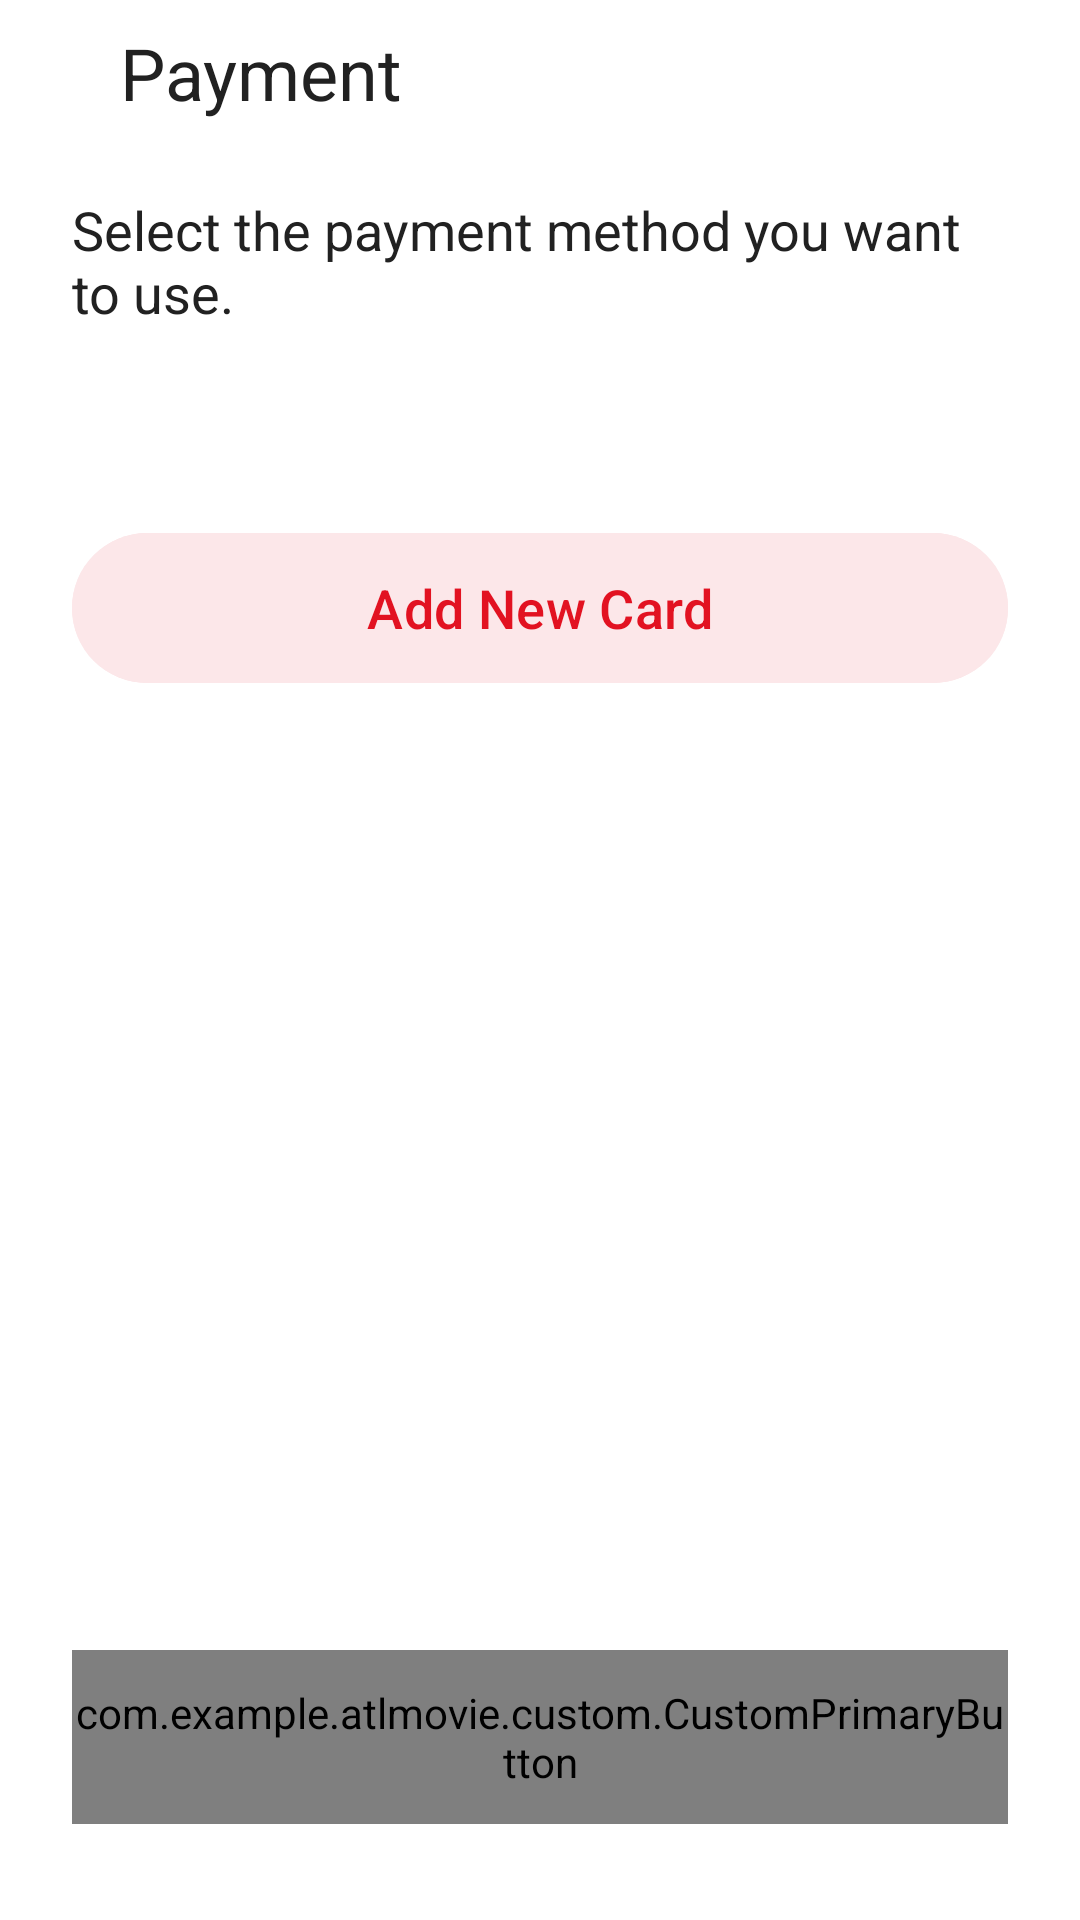

Here is an Android app screen rendered from its layout file. Give the layout XML and the strings, colors and styles it references.
<!-- AndroidManifest.xml: application theme Theme.ATLMovie -->
<!-- res/layout/fragment_payment_method.xml -->
<?xml version="1.0" encoding="utf-8"?>
<androidx.constraintlayout.widget.ConstraintLayout xmlns:android="http://schemas.android.com/apk/res/android"
    xmlns:app="http://schemas.android.com/apk/res-auto"
    xmlns:tools="http://schemas.android.com/tools"
    android:layout_width="match_parent"
    android:layout_height="match_parent"
    android:background="@color/white"
    tools:context=".ui.profile.cards.PaymentMethodFragment">

    <ImageView
        android:id="@+id/ivBack"
        android:layout_width="wrap_content"
        android:layout_height="wrap_content"
        android:layout_marginStart="24dp"
        android:layout_marginTop="24dp"
        app:tint="@color/black"
        android:src="@drawable/back"
        app:layout_constraintStart_toStartOf="parent"
        app:layout_constraintTop_toTopOf="parent" />

    <TextView
        android:id="@+id/tvTitle"
        android:layout_width="wrap_content"
        android:layout_height="wrap_content"
        android:layout_marginStart="16dp"
        android:text="Payment"
        android:textColor="@color/grey_21"
        android:textSize="24sp"
        app:layout_constraintBottom_toBottomOf="@+id/ivBack"
        app:layout_constraintStart_toEndOf="@+id/ivBack"
        app:layout_constraintTop_toTopOf="@+id/ivBack" />

    <TextView
        android:id="@+id/tvTop"
        android:layout_width="0dp"
        android:layout_height="wrap_content"
        android:layout_marginTop="24dp"
        android:layout_marginHorizontal="24dp"
        android:text="Select the payment method you want to use."
        android:textColor="@color/grey_21"
        android:textSize="18sp"
        app:layout_constraintEnd_toEndOf="parent"
        app:layout_constraintStart_toStartOf="parent"
        app:layout_constraintTop_toBottomOf="@+id/tvTitle" />

    <com.example.atlmovie.custom.CustomPrimaryButton
        android:id="@+id/btnContinue"
        android:layout_width="0dp"
        android:layout_height="58dp"
        android:layout_marginHorizontal="24dp"
        android:layout_marginBottom="32dp"
        android:text="Continue"
        android:textColor="@color/white"
        android:textSize="18sp"
        app:layout_constraintBottom_toBottomOf="parent"
        app:layout_constraintEnd_toEndOf="parent"
        app:layout_constraintStart_toStartOf="parent" />

    <com.google.android.material.button.MaterialButton
        android:id="@+id/btnAddNewCard"
        android:layout_width="0dp"
        android:layout_height="58dp"
        android:layout_marginHorizontal="24dp"
        android:layout_marginTop="32dp"
        android:backgroundTint="@color/red_e9"
        android:text="Add New Card"
        android:textColor="@color/card_text"
        android:textSize="18sp"
        app:layout_constraintTop_toBottomOf="@id/rv2"
        app:layout_constraintEnd_toEndOf="parent"
        app:layout_constraintStart_toStartOf="parent" />

    <androidx.recyclerview.widget.RecyclerView
        android:id="@+id/rv2"
        android:layout_width="match_parent"
        android:layout_height="wrap_content"
        android:visibility="visible"
        android:layout_marginTop="32dp"
        app:layoutManager="androidx.recyclerview.widget.LinearLayoutManager"
        app:layout_constraintEnd_toEndOf="parent"
        app:layout_constraintStart_toStartOf="parent"
        app:layout_constraintTop_toBottomOf="@+id/tvTop"
        tools:listitem="@layout/item_cards"/>

</androidx.constraintlayout.widget.ConstraintLayout>
<!-- res/layout/item_cards.xml (included above) -->
<?xml version="1.0" encoding="utf-8"?>
<layout xmlns:android="http://schemas.android.com/apk/res/android"
    xmlns:app="http://schemas.android.com/apk/res-auto"
    xmlns:tools="http://schemas.android.com/tools">
    <data>
        <variable
            name="card"
            type="com.example.atlmovie.model.CardModel" />
    </data>
    <androidx.constraintlayout.widget.ConstraintLayout
        android:layout_width="match_parent"
        android:layout_height="wrap_content"
        android:layout_marginVertical="10dp"
        android:background="@color/white">

        <com.google.android.material.card.MaterialCardView
            android:id="@+id/materialCardView"
            android:layout_width="0dp"
            android:layout_height="wrap_content"
            android:layout_marginStart="24dp"
            android:layout_marginEnd="24dp"
            app:cardBackgroundColor="@color/white"
            app:cardCornerRadius="25dp"
            app:layout_constraintEnd_toEndOf="parent"
            app:layout_constraintStart_toStartOf="parent"
            app:layout_constraintTop_toTopOf="parent"
            app:strokeColor="@color/black"
            app:strokeWidth="1dp">

            <androidx.constraintlayout.widget.ConstraintLayout
                android:id="@+id/paymentbuton"
                android:layout_width="match_parent"
                android:layout_height="match_parent">

                <ImageView
                    android:id="@+id/ivCards"
                    android:layout_width="32dp"
                    android:layout_height="32dp"
                    android:layout_marginStart="29dp"
                    android:layout_marginTop="27dp"
                    android:layout_marginBottom="21dp"
                    app:layout_constraintBottom_toBottomOf="parent"
                    app:layout_constraintStart_toStartOf="parent"
                    app:layout_constraintTop_toTopOf="parent"
                    tools:srcCompat="@tools:sample/avatars" />

                <TextView
                    android:id="@+id/tvBank"
                    android:layout_width="0dp"
                    android:layout_height="wrap_content"
                    android:layout_marginStart="24dp"
                    android:layout_marginTop="29dp"
                    android:layout_marginEnd="16dp"
                    android:layout_marginBottom="32dp"
                    android:textColor="@color/grey_21"
                    android:textSize="18sp"
                    app:layout_constraintBottom_toBottomOf="parent"
                    app:layout_constraintEnd_toStartOf="@+id/ivChecked"
                    app:layout_constraintStart_toEndOf="@+id/ivCards"
                    app:layout_constraintTop_toTopOf="parent" />

                <ImageView
                    android:id="@+id/ivChecked"
                    android:layout_width="37dp"
                    android:layout_height="23dp"
                    android:layout_marginTop="34dp"
                    android:layout_marginEnd="24dp"
                    android:layout_marginBottom="34dp"
                    android:visibility="gone"
                    app:layout_constraintBottom_toBottomOf="parent"
                    app:layout_constraintEnd_toEndOf="parent"
                    app:layout_constraintTop_toTopOf="parent"
                    app:srcCompat="@drawable/cardselected" />

            </androidx.constraintlayout.widget.ConstraintLayout>

        </com.google.android.material.card.MaterialCardView>

    </androidx.constraintlayout.widget.ConstraintLayout>
</layout>
<!-- resources referenced by this layout -->
<resources>
  <color name="black">#FF000000</color>
  <color name="card_text">#E21221</color>
  <color name="grey_21">#212121</color>
  <color name="red_e9">#FCE7E9</color>
  <color name="white">#FFFFFFFF</color>
  <!-- drawable cardselected: png bitmap (drawable, 299 bytes) -->
  <style name="Theme.ATLMovie" parent="Base.Theme.ATLMovie" />
  <style name="Base.Theme.ATLMovie" parent="Theme.Material3.DayNight.NoActionBar">
          
          
      </style>
</resources>
